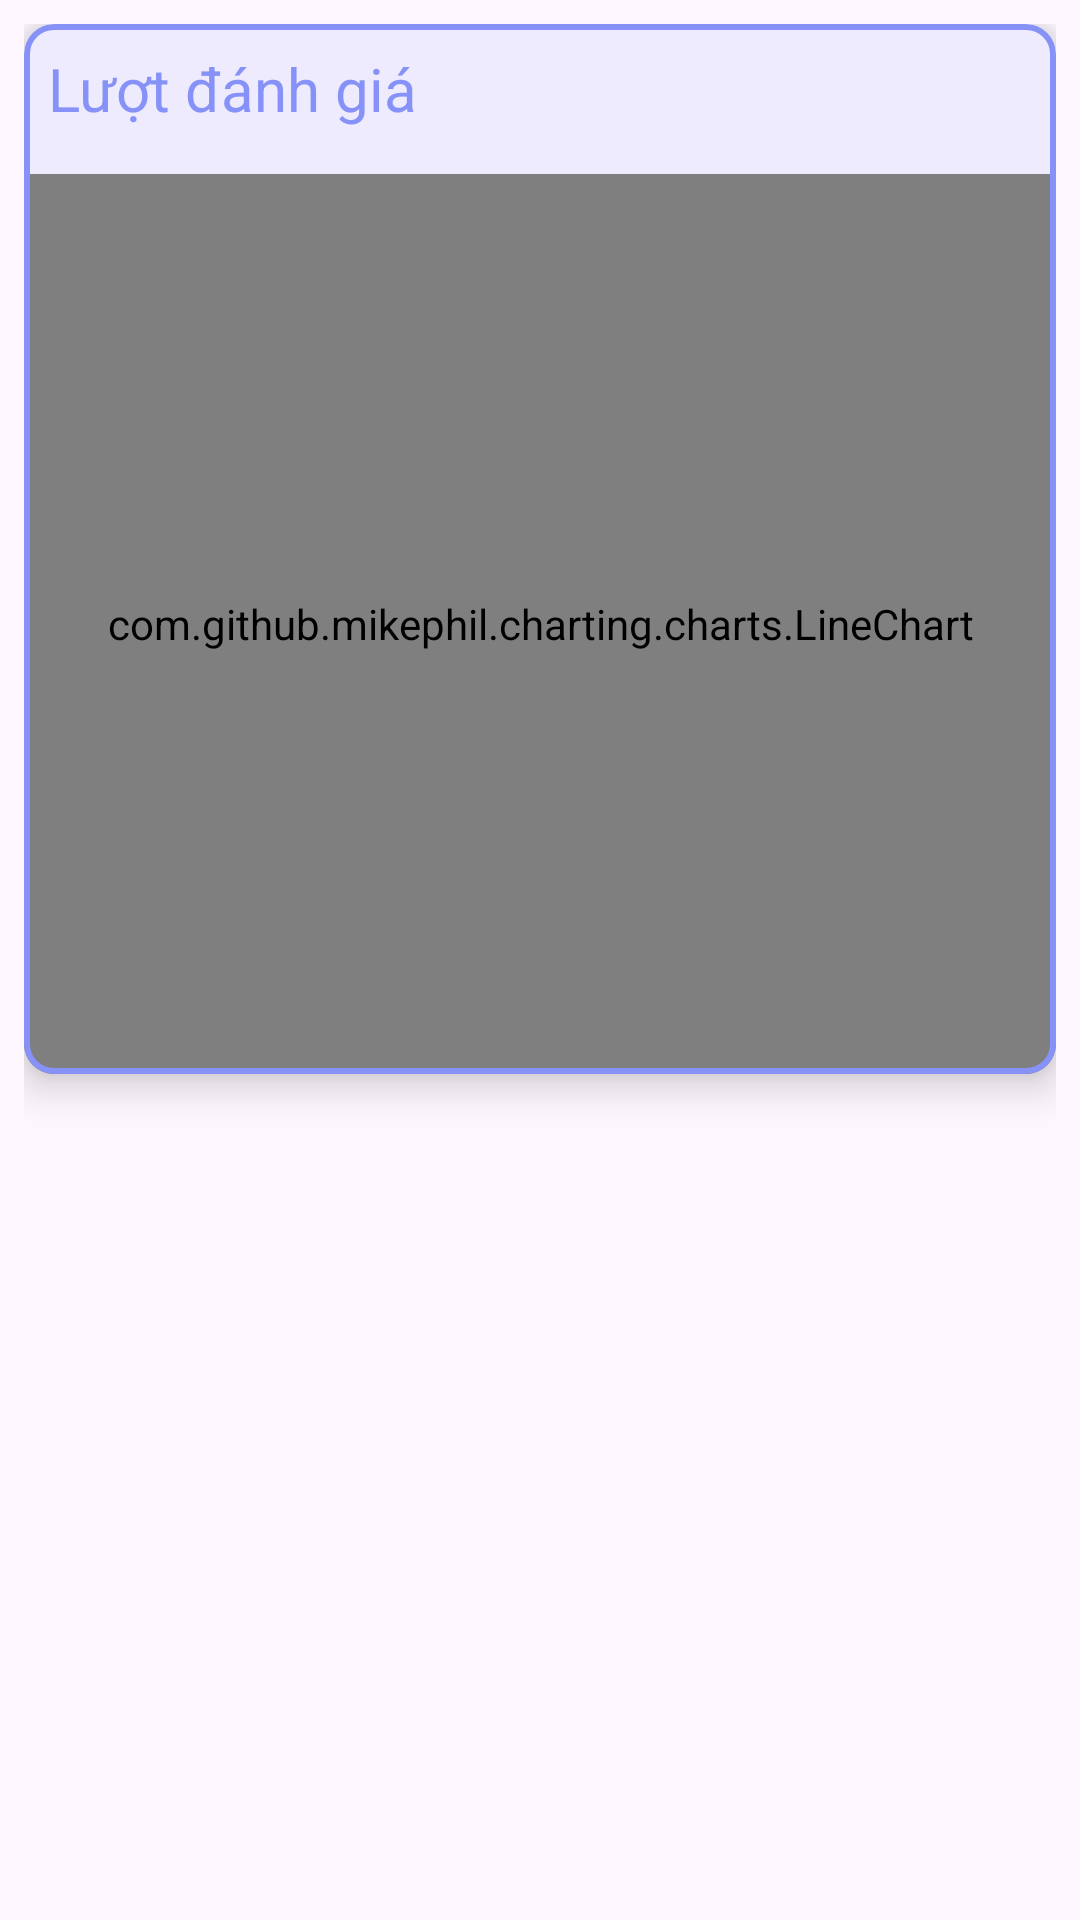

The Android layout XML behind this screen, and the referenced resources:
<!-- AndroidManifest.xml: application theme Theme.CineRate -->
<!-- res/layout/chart.xml -->
<?xml version="1.0" encoding="utf-8"?>
<RelativeLayout xmlns:android="http://schemas.android.com/apk/res/android"
    android:layout_width="match_parent"
    android:layout_height="match_parent"
    xmlns:app="http://schemas.android.com/apk/res-auto"
    android:padding="8dp">
    <com.google.android.material.card.MaterialCardView
        android:layout_width="match_parent"
        android:layout_height="wrap_content"
        app:cardCornerRadius="10dp"
        app:cardElevation="8dp"
        app:strokeWidth="2dp"
        app:strokeColor="@color/soft_blue"
        >
        <TextView
            android:layout_width="wrap_content"
            android:layout_height="wrap_content"
            android:text="Lượt đánh giá"
            android:textSize="20sp"
            android:textColor="@color/soft_blue"
            android:padding="8dp"/>

        <com.github.mikephil.charting.charts.LineChart
            android:id="@+id/lineChart"
            android:layout_width="match_parent"
            android:layout_height="300dp"
            android:layout_marginTop="50dp"/>
    </com.google.android.material.card.MaterialCardView>




</RelativeLayout>
<!-- resources referenced by this layout -->
<resources>
  <color name="soft_blue">#8692f7</color>
  <style name="Theme.CineRate" parent="Base.Theme.CineRate" />
  <style name="Base.Theme.CineRate" parent="Theme.Material3.Light.NoActionBar">
          
          
          <item name="colorPrimary">@color/soft_blue</item>
          <item name="colorPrimaryVariant">@color/soft_blue</item>
          <item name="colorOnPrimary">@color/white</item>
          <item name="colorOnSurfaceVariant">@color/black</item>
      </style>
  <color name="white">#FFFFFFFF</color>
  <color name="black">#FF000000</color>
</resources>
